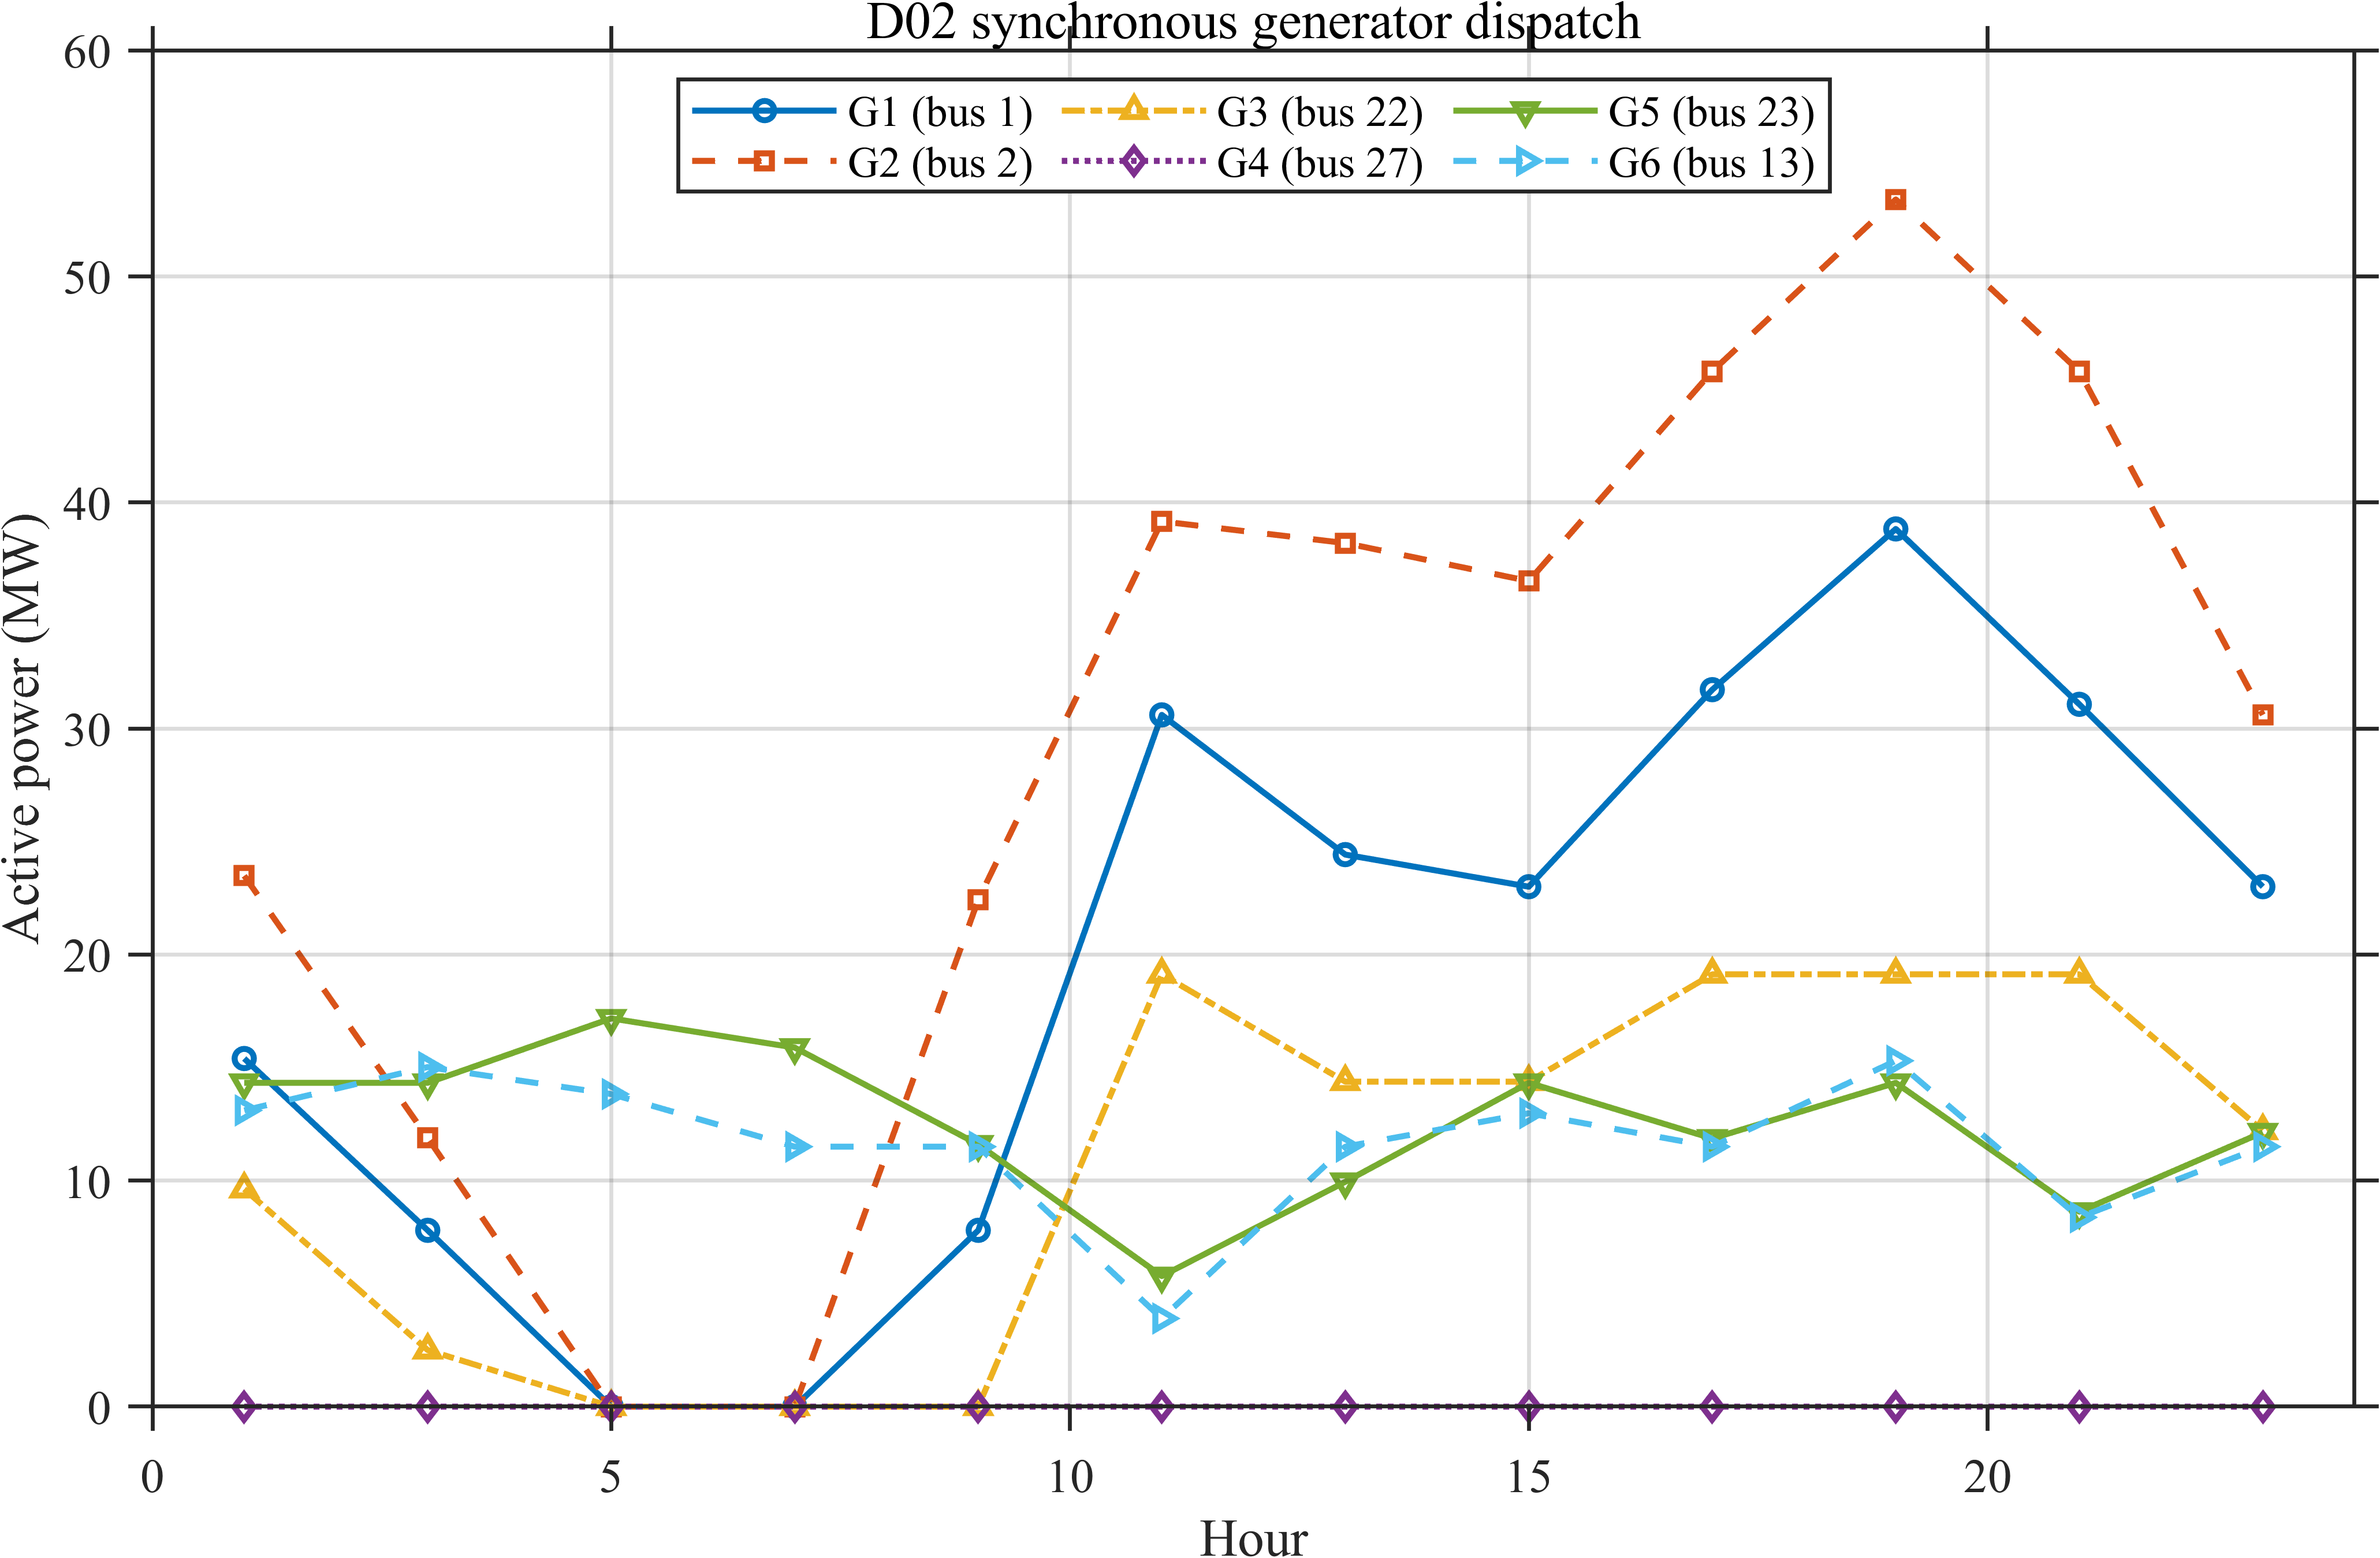

Values plotted in this chart, from the file beside it:
Hour, G01_MW, G02_MW, G03_MW, G04_MW, G05_MW, G06_MW
1, 15.4, 23.49, 9.625, 0, 14.32, 13.1
3, 7.8, 11.89, 2.5, 0, 14.32, 15.02
5, 0, 0, 0, 0, 17.18, 13.83
7, 0, 0, 0, 0, 15.88, 11.5
9, 7.8, 22.42, 0, 0, 11.6, 11.5
11, 30.6, 39.16, 19.12, 0, 5.775, 3.9
13, 24.42, 38.2, 14.38, 0, 9.945, 11.5
15, 23, 36.52, 14.38, 0, 14.32, 12.98
17, 31.72, 45.8, 19.12, 0, 11.86, 11.5
19, 38.83, 53.4, 19.12, 0, 14.32, 15.3
21, 31.07, 45.8, 19.12, 0, 8.625, 8.374
23, 23, 30.6, 12.2, 0, 12.13, 11.5
